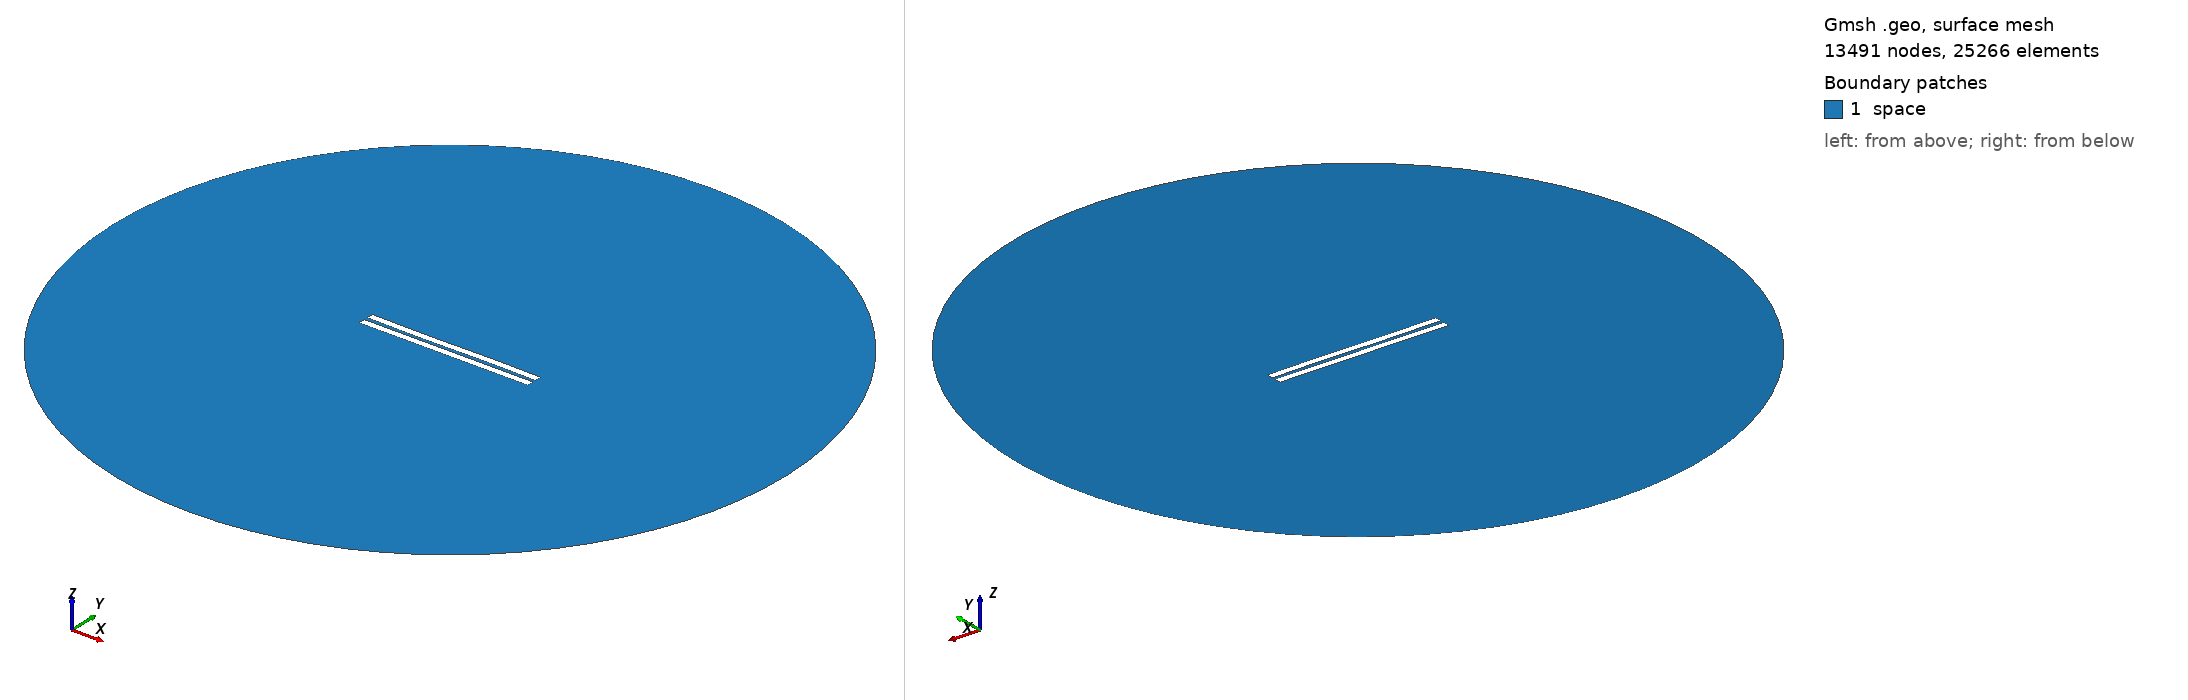

Gmsh geometry script, surface-meshed: 13491 nodes, 25266 surface elements. Boundary patches (legend numbers): 1 space. Left view from above one corner, right view from below the opposite corner. Legend entries are the model's physical surfaces. The drawing asked Gmsh for element sizes between 1% and 20% of the model's largest extent; the script's own settings can give other sizes.

=== 2528.geo (drawn) ===
//---------------------------------------
// Geometry kernel
//---------------------------------------

SetFactory("OpenCASCADE");



//---------------------------------------
// Parameters of the geometry
//---------------------------------------

// Overetch of the upper plate
overetch = 0.0;

// Distance between the plates
distance = 2.5;

// Discretization over the x axis (for the deformation)
nx = 50; 

// Length of the plate
L = 100 - overetch; 

// Number of modes
n = 4; 

// 1st mode coefficient
coeff(1) = -0.15;
beta(1) = 0.596864 * 3.1415926535 / L;

// 2nd mode coefficient
coeff(2) = -0.075;
beta(2) = 1.49418 * 3.1415926535 / L;

// 3rd mode coefficient
coeff(3) = -0.15;
beta(3) = 2.50025 * 3.1415926535 / L;

// 4th mode coefficient
coeff(4) = 0.0;
beta(4) = 3.49999 * 3.1415926535 / L;



//---------------------------------------
// Upper plate (deformed rectangle)
//---------------------------------------

// Coordiantes of the upper plate
xmin = -50;
xmax = 50 - overetch;

// Height of the upper plate
yheight = 4 - 2 * overetch;

// Indexes of the points
UpperID[] = {};
LowerID[] = {};
LeftID[] = {};
RightID[] = {};

// Point index
p = 1;

// Horizontal edges
For i In {1:nx}
    x = xmin + (i-1)*(xmax - xmin)/(nx-1);

    y_bottom = distance / 2 + overetch;
    For j In {1:n}
        C = (Cosh(beta(j)*L) + Cos(beta(j)*L)) / (Sinh(beta(j)*L) + Sin(beta(j)*L));
        y_bottom  = y_bottom + coeff(j) * (Cosh(beta(j)*(x+50)) - Cos(beta(j)*(x+50)) - C * (Sinh(beta(j)*(x+50)) - Sin(beta(j)*(x+50))));
    EndFor

    y_top = y_bottom + yheight;

    Point(p) = {x, y_top, 0, 1.0};
    UpperID[i] = p;
    p = p + 1;

    Point(p) = {x, y_bottom, 0, 1.0};
    LowerID[i] = p;
    p = p + 1;
EndFor

// Create point lists
UpperPts[] = {}; LowerPts[] = {};
For i In {1:nx}
  UpperPts[] += {UpperID[i]};
  LowerPts[] += {LowerID[i]};
EndFor

// Build splines
Spline(1) = {UpperPts[]};
Spline(2) = {LowerPts[]};
Line(3) = {LowerPts[nx-1], UpperPts[nx-1]};
Line(4) = {LowerPts[0], UpperPts[0]};

// Build the plane surface
Curve Loop(1) = {2, 3, -1, -4};
Plane Surface(1) = {1};



//---------------------------------------
// Lower plate (rectangle)
//---------------------------------------

// Vertices
Point(1001) = {-50, -1, 0, 1.0};
Point(1002) = { 50, -1, 0, 1.0};
Point(1003) = { 50,  -5, 0, 1.0};
Point(1004) = {-50,  -5, 0, 1.0};

// Edges
Line(5) = {1001, 1002};
Line(6) = {1002, 1003};
Line(7) = {1003, 1004};
Line(8) = {1004, 1001};

// Plane surface
Line Loop(2) = {5, 6, 7, 8};
Plane Surface(2) = {2}; 



//---------------------------------------
// Outer (fictious) boundary
//---------------------------------------

// Points
Point(1005) = {0, 0, 0};       // Center
Point(1006) = {200, 0, 0};     // Start point
Point(1007) = {0, 200, 0};     // 90 degrees
Point(1008) = {-200, 0, 0};    // 180 degrees
Point(1009) = {0, -200, 0};    // 270 degrees

// Circle arcs (each needs start, center, end)
Circle(9) = {1006, 1005, 1007};
Circle(10) = {1007, 1005, 1008};
Circle(11) = {1008, 1005, 1009};
Circle(12) = {1009, 1005, 1006};

// Plane surface for the entire domain
Curve Loop(3) = {9, 10, 11, 12};
Surface(3) = {3};

// Subtract the plates from the whole domain to obtain the actual domain where we want to solve the equations
BooleanDifference{ Surface{3}; Delete; }{ Surface{1}; Surface{2}; Delete; }




//---------------------------------------
// Transfinite Lines/Curves
//---------------------------------------

// Set the number of points on the boundaries
r = 7;

// Plates
Transfinite Curve {1, 2} = 50*r Using Progression 1;
Transfinite Curve {3, 4} = 2*r Using Progression 1;
Transfinite Line {5, 7} = 50*r Using Progression 1;
Transfinite Line {6, 8} = 2*r Using Progression 1;

// Outer boundary
Transfinite Line {9, 10, 11, 12} = 20 Using Progression 1;



//---------------------------------------
// Physical groups
//---------------------------------------                

// Physical curves (boundaries)
Physical Line("force_segment", 10) = {2};
Physical Line("upper_plate", 11) = {1, 3, 4};
Physical Line("lower_plate", 12) = {5, 6, 7, 8};
Physical Line("boundary", 20) = {9, 10, 11, 12};

// Physical Surfaces
Physical Surface("space", 30) = {3};



//---------------------------------------
// 6. Generate the Mesh
//---------------------------------------

// 2D mesh generation
Mesh 2;
